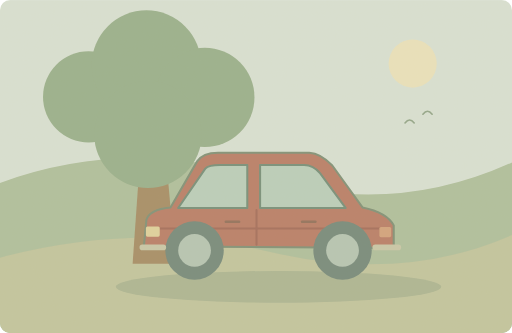
t = 0.00 s
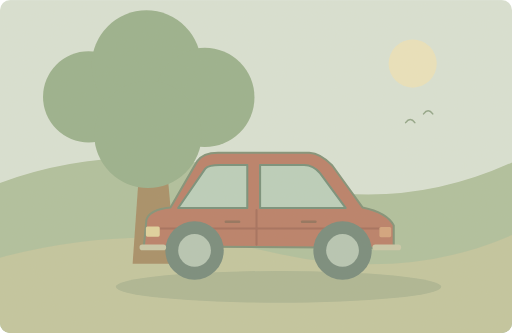
t = 1.25 s
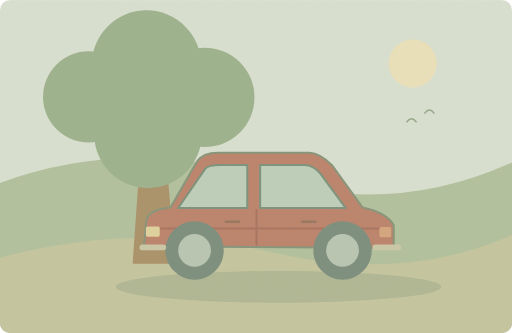
t = 3.75 s
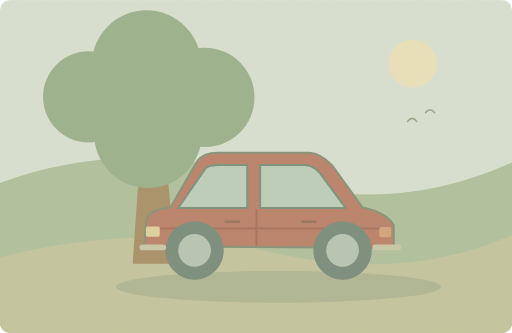
t = 5.00 s
t = 6.25 s: frame unchanged from t = 3.75 s, image omitted
t = 8.75 s: frame unchanged from t = 1.25 s, image omitted

The animated SVG that drew these frames (rendered in a browser with its animation timeline set to each time). Animation: 1 SMIL element (animateTransform=1); one cycle of 10.00 s, repeats indefinitely.

<svg xmlns="http://www.w3.org/2000/svg" width="1000" height="650" viewBox="0 0 1000 650" role="img" aria-labelledby="title desc"><title id="title">单词小故事</title><desc id="desc">Our car is parked under the tree outside.</desc><metadata>{"wordId": "car", "dailyExample": "Our car is parked under the tree outside.", "source": "https://github.com/go1app/word-atlas/blob/main/public/atlas/entries/4.json", "attribution": "Word Atlas contributors — CC BY 4.0", "license": "https://creativecommons.org/licenses/by/4.0/", "changes": "New original vector animation interpreting the daily example.", "durationSeconds": 10}</metadata><defs><clipPath id="frame"><rect width="1000" height="650" rx="20"/></clipPath><filter id="paper"><feTurbulence type="fractalNoise" baseFrequency=".74" numOctaves="3" stitchTiles="stitch"/><feColorMatrix type="saturate" values="0"/><feComponentTransfer><feFuncA type="linear" slope=".065"/></feComponentTransfer><feBlend in="SourceGraphic" mode="soft-light"/></filter><filter id="glow" x="-100%" y="-100%" width="300%" height="300%"><feGaussianBlur stdDeviation="8"/></filter></defs><g clip-path="url(#frame)"><rect x="0" y="0" width="1000" height="650" rx="0" fill="#d8e2d5" /><circle cx="806" cy="124" r="47" fill="#eae3bd" /><path d="M0 357Q251 266 506 346T1000 317V650H0Z" fill="#adbf9c" stroke="none" stroke-width="2" stroke-linecap="round" stroke-linejoin="round" /><path d="M0 503Q270 431 528 492T1000 459V650H0Z" fill="#c1c59e" stroke="none" stroke-width="2" stroke-linecap="round" stroke-linejoin="round" /><path d="M259 515L280 216H316L343 515Z" fill="#a38b64" stroke="none" stroke-width="2" stroke-linecap="round" stroke-linejoin="round" /><circle cx="173" cy="189" r="89" fill="#96af8b" /><circle cx="286" cy="127" r="107" fill="#96af8b" /><circle cx="400" cy="190" r="97" fill="#96af8b" /><circle cx="289" cy="262" r="105" fill="#96af8b" /><ellipse cx="544" cy="560" rx="318" ry="31" fill="#aab592"/><path d="M281 481L286 429Q292 409 333 405L385 315Q396 298 426 298H604Q626 299 649 323L708 405Q756 415 769 440V484Z" fill="#b77b65" stroke="#7c8e75" stroke-width="4" stroke-linecap="round" stroke-linejoin="round" /><path d="M348 406L401 329Q407 322 430 322H483V406ZM508 322H594Q612 322 625 338L675 406H508Z" fill="#b8cebc" stroke="#718c77" stroke-width="4" stroke-linecap="round" stroke-linejoin="round" /><path d="M291 446H757M501 410V478" fill="none" stroke="#a16958" stroke-width="4" stroke-linecap="round" stroke-linejoin="round" /><path d="M441 433H467M590 433H616" fill="none" stroke="#8e6d58" stroke-width="5" stroke-linecap="round" stroke-linejoin="round" /><circle cx="380" cy="489" r="57" fill="#71877a" /><circle cx="380" cy="489" r="32" fill="#b4c5b4" /><circle cx="669" cy="489" r="57" fill="#71877a" /><circle cx="669" cy="489" r="32" fill="#b4c5b4" /><rect x="285" y="442" width="27" height="20" rx="3" fill="#dfd29c" /><rect x="741" y="443" width="23" height="20" rx="3" fill="#d2a17b" /><path d="M278 483H319M733 483H778" fill="none" stroke="#c7c7a8" stroke-width="11" stroke-linecap="round" stroke-linejoin="round" /><g><animateTransform attributeName="transform" type="translate" values="0 0;5 -3;0 0" keyTimes="0;.5;1" dur="10s" repeatCount="indefinite"/><path d="M791 240q9 -12 18 0M826 223q9 -12 18 0" fill="none" stroke="#8ea487" stroke-width="3" stroke-linecap="round" stroke-linejoin="round" /></g><rect width="1000" height="650" fill="#ddc8a0" opacity=".14" filter="url(#paper)" pointer-events="none"/></g></svg>
